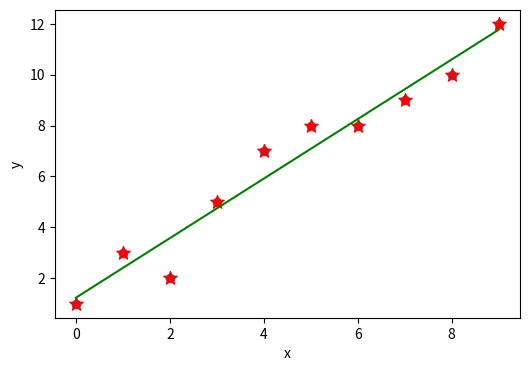

Write Python code to recreate this figure.
import numpy as np
import matplotlib.pyplot as plt
plt.rcParams['figure.figsize'] = (6.0, 4.0)
# Preprocessing Input data
x = np.array([0, 1, 2, 3, 4, 5, 6, 7, 8, 9]) 
y = np.array([1, 3, 2, 5, 7, 8, 8, 9, 10, 12]) 
plt.scatter(x, y)
plt.show()

X_mean = np.mean(x)
Y_mean = np.mean(y)

num = 0
den = 0
for i in range(len(x)):
    num += (x[i] - X_mean)*(y[i] - Y_mean)
    den += (x[i] - X_mean)**2
m = num / den
c = Y_mean - m*X_mean

print (m, c)

plt.scatter(x, y, color = "r",marker = "*", s = 100) 

# predicted response vector 
y_pred = c + m*x 

# plotting the regression line 
plt.plot(x, y_pred, color = "g") 

# putting labels 
plt.xlabel('x') 
plt.ylabel('y') 

# function to show plot 
plt.show()